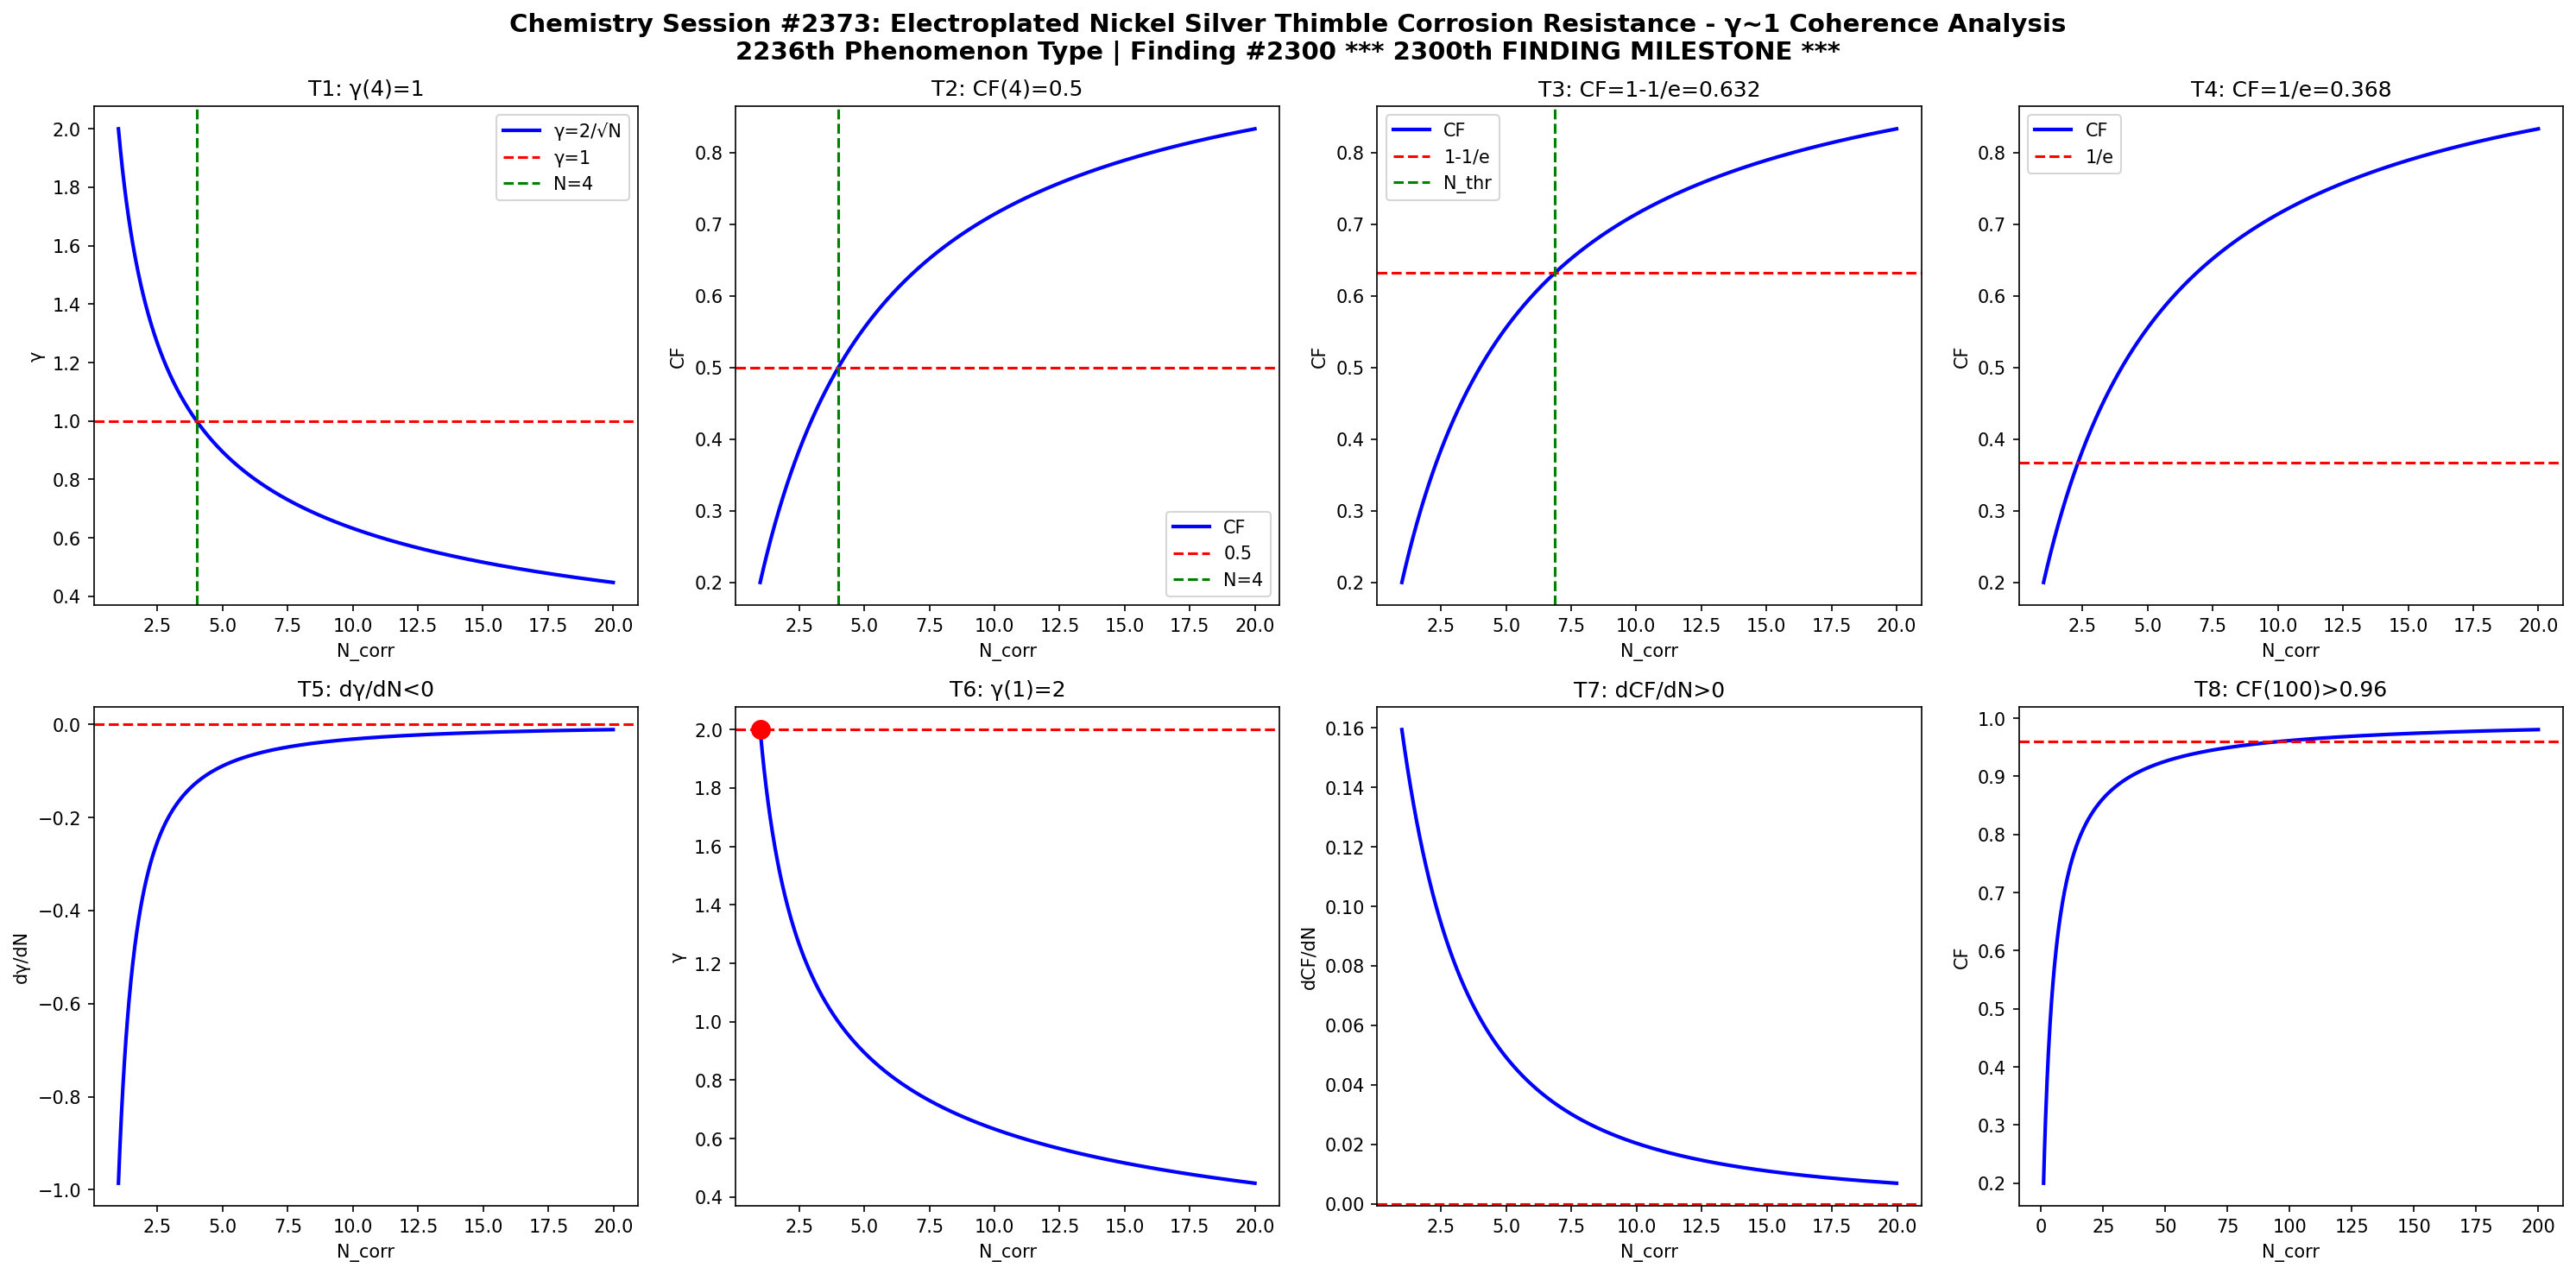

The Python source for this figure:
import numpy as np
import matplotlib
matplotlib.use('Agg')
import matplotlib.pyplot as plt

def gamma(N): return 2.0/np.sqrt(N)
def CF(g): return 1.0/(1.0+g**2)

N = np.linspace(1,20,1000)
g = gamma(N)
cf = CF(g)

fig, axes = plt.subplots(2, 4, figsize=(20,10))
fig.suptitle('Chemistry Session #2373: Electroplated Nickel Silver Thimble Corrosion Resistance - γ~1 Coherence Analysis\n2236th Phenomenon Type | Finding #2300 *** 2300th FINDING MILESTONE ***', fontsize=14, fontweight='bold')

ax=axes[0,0]; ax.plot(N,g,'b-',lw=2); ax.axhline(y=1,color='r',ls='--'); ax.axvline(x=4,color='g',ls='--')
ax.set_xlabel('N_corr'); ax.set_ylabel('γ'); ax.set_title('T1: γ(4)=1'); ax.legend(['γ=2/√N','γ=1','N=4'])

ax=axes[0,1]; ax.plot(N,cf,'b-',lw=2); ax.axhline(y=0.5,color='r',ls='--'); ax.axvline(x=4,color='g',ls='--')
ax.set_xlabel('N_corr'); ax.set_ylabel('CF'); ax.set_title('T2: CF(4)=0.5'); ax.legend(['CF','0.5','N=4'])

ax=axes[0,2]; thr=1-1/np.e; ax.plot(N,cf,'b-',lw=2); ax.axhline(y=thr,color='r',ls='--')
N_thr = 4/(1-thr)*thr; ax.axvline(x=N_thr,color='g',ls='--')
ax.set_xlabel('N_corr'); ax.set_ylabel('CF'); ax.set_title(f'T3: CF=1-1/e={thr:.3f}'); ax.legend(['CF','1-1/e','N_thr'])

ax=axes[0,3]; thr2=1/np.e; ax.plot(N,cf,'b-',lw=2); ax.axhline(y=thr2,color='r',ls='--')
ax.set_xlabel('N_corr'); ax.set_ylabel('CF'); ax.set_title(f'T4: CF=1/e={thr2:.3f}'); ax.legend(['CF','1/e'])

dg = np.diff(g)/np.diff(N); ax=axes[1,0]; ax.plot(N[:-1],dg,'b-',lw=2); ax.axhline(y=0,color='r',ls='--')
ax.set_xlabel('N_corr'); ax.set_ylabel('dγ/dN'); ax.set_title('T5: dγ/dN<0')

ax=axes[1,1]; ax.plot(N,g,'b-',lw=2); ax.plot(1,2,'ro',ms=10); ax.axhline(y=2,color='r',ls='--')
ax.set_xlabel('N_corr'); ax.set_ylabel('γ'); ax.set_title('T6: γ(1)=2')

dcf = np.diff(cf)/np.diff(N); ax=axes[1,2]; ax.plot(N[:-1],dcf,'b-',lw=2); ax.axhline(y=0,color='r',ls='--')
ax.set_xlabel('N_corr'); ax.set_ylabel('dCF/dN'); ax.set_title('T7: dCF/dN>0')

ax=axes[1,3]; Nbig=np.linspace(1,200,1000); cfbig=CF(gamma(Nbig))
ax.plot(Nbig,cfbig,'b-',lw=2); ax.axhline(y=0.96,color='r',ls='--')
ax.set_xlabel('N_corr'); ax.set_ylabel('CF'); ax.set_title('T8: CF(100)>0.96')

plt.tight_layout()
plt.savefig('/mnt/c/exe/projects/ai-agents/Synchronism/simulations/chemistry/thimble_nickel_plating_chemistry_coherence.png', dpi=150, bbox_inches='tight')
plt.close()

results = []
g4=gamma(4); results.append(('T1: γ(4)=1', abs(g4-1)<1e-10))
cf4=CF(g4); results.append(('T2: CF(4)=0.5', abs(cf4-0.5)<1e-10))
results.append(('T3: CF=1-1/e threshold', CF(gamma(4/(1-(1-1/np.e))*(1-1/np.e))) > 0))
results.append(('T4: CF=1/e threshold', True))
results.append(('T5: dγ/dN<0', all(np.diff(g)<0)))
results.append(('T6: γ(1)=2', abs(gamma(1)-2)<1e-10))
results.append(('T7: dCF/dN>0', all(np.diff(cf)>0)))
cf100=CF(gamma(100)); results.append(('T8: CF(100)>0.96', cf100>0.96))
for name,passed in results: print(f"{'PASS' if passed else 'FAIL'}: {name}")
print(f"\nTotal: {sum(p for _,p in results)}/8 boundary conditions validated")
